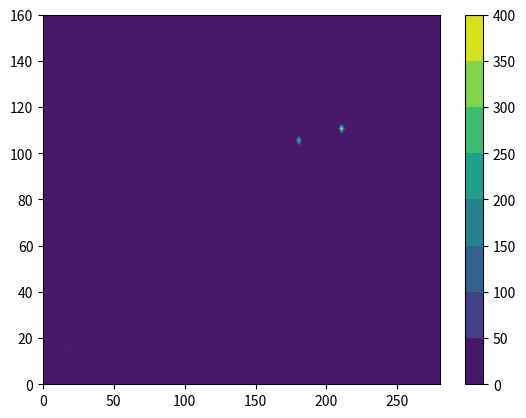

This chart was generated by the following Python code:
# -*- coding: utf-8 -*-
"""
Created on Fri Jan 29 22:16:18 2016
[redacted]
"""

import numpy as np
import matplotlib.pyplot as plt
import time as t
def time_step(x_length,y_length,y,a,b,n):
    #y[0,0] = y_init
    
    #y[10,10] = .0001
    h = (b-a)/n
    t_0=a
    for i in range(0,n):
        t_i = t_0+i*h
        for i in range(0,y_length-1):
            for j in range(0,x_length-1):
                y[i,j] = t_i*(y[i+1,j]-4*y[i,j]+y[i-1,j]+y[i,j+1]+y[i,j-1])+y[i,j]
    return y
def contour_plot(x_length,y_length,field):
    x_axis = np.linspace(0,x_length,x_length)
    y_axis = np.linspace(0,y_length,y_length)
    fig, ax = plt.subplots()
    X, Y = np.meshgrid(x_axis, y_axis, copy=False, indexing='xy')
    z = plt.contourf(X, Y, field)  
    
    fig.colorbar(z, ax=ax)

   
def main():
    x_length = 280
    y_length = 160
    y = np.matrix(np.zeros((y_length,x_length)))
    y[15,15] = 264
    y[110,210] = 1783
    y[105,180] = 1252
    y[80, 130] = 67
    #for i in range(0,1000):
    scalar_field = time_step(x_length,y_length,y,0,.1,10)
    scalar_field = np.array(scalar_field)
    contour_plot(x_length,y_length,scalar_field)
        #t.sleep(1)
        
main()